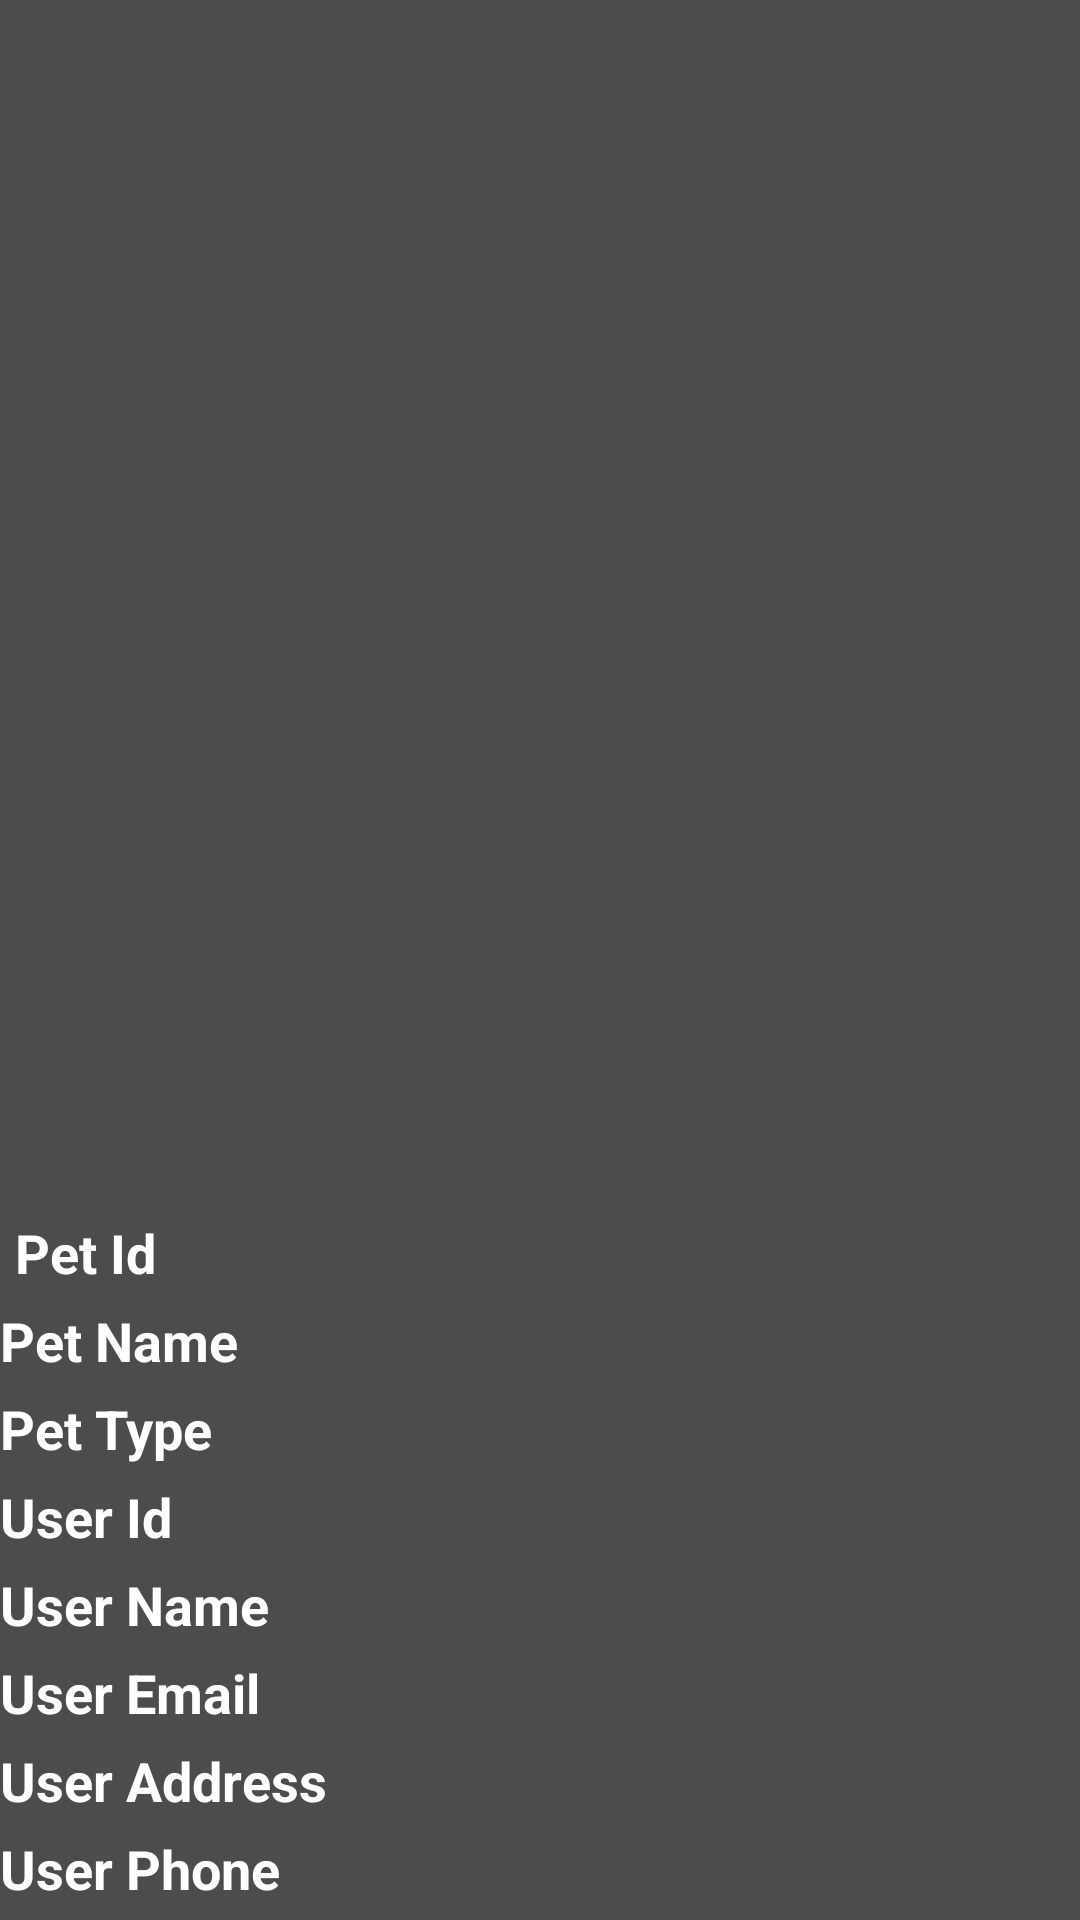

Reconstruct the res/layout file that produces this screen, plus the resources it refers to.
<!-- AndroidManifest.xml: application theme Theme.AdoptAnAnimal -->
<!-- res/layout/history_record_layout.xml -->
<?xml version="1.0" encoding="utf-8"?>
<LinearLayout xmlns:android="http://schemas.android.com/apk/res/android"
    android:layout_width="match_parent"
    android:layout_height="wrap_content"
    android:layout_margin="4dp"
    android:orientation="vertical"
    android:background="@color/royal_blue"
    >

    <ImageView
        android:id="@+id/imageViewPet"
        android:layout_width="60dp"
        android:layout_height="60dp"
        android:layout_weight="1"/>
    <LinearLayout
        android:layout_width="match_parent"
        android:layout_height="wrap_content"
        android:orientation="horizontal">

        <TextView
            android:layout_width="wrap_content"
            android:layout_height="match_parent"
            android:layout_marginLeft="5dp"
            android:layout_marginRight="5dp"
            android:layout_marginBottom="5dp"
            android:textSize="@dimen/textssize"
            android:textColor="@color/white"
            android:textStyle="bold"
            android:layout_weight="1"
            android:text="Pet Id"/>
        <TextView
            android:id="@+id/txtPetId"
            android:layout_width="wrap_content"
            android:layout_height="match_parent"
            android:layout_marginLeft="5dp"
            android:layout_marginRight="5dp"
            android:layout_marginBottom="5dp"
            android:textSize="@dimen/textssize"
            android:textColor="@color/white"
            android:layout_weight="1"/>
    </LinearLayout>

    <LinearLayout
        android:layout_width="match_parent"
        android:layout_height="wrap_content"
        android:orientation="horizontal">

        <TextView
            android:layout_width="wrap_content"
            android:layout_height="match_parent"
            android:layout_marginRight="5dp"
            android:textColor="@color/white"
            android:text="Pet Name"
            android:textSize="@dimen/textssize"
            android:layout_marginBottom="5dp"
            android:textStyle="bold"
            android:layout_weight="1"/>

        <TextView
            android:id="@+id/txtPetName"
            android:layout_width="wrap_content"
            android:layout_height="match_parent"
            android:layout_marginRight="5dp"
            android:textColor="@color/white"

            android:textSize="@dimen/textssize"
            android:layout_marginBottom="5dp"
            android:layout_weight="1"/>

    </LinearLayout>

    <LinearLayout
        android:layout_width="match_parent"
        android:layout_height="wrap_content"
        android:orientation="horizontal">

        <TextView
            android:layout_width="wrap_content"
            android:layout_height="match_parent"
            android:layout_marginRight="5dp"
            android:textColor="@color/white"
            android:layout_marginBottom="5dp"
            android:textStyle="bold"
            android:textSize="@dimen/textssize"
            android:layout_weight="1"
            android:text="Pet Type"/>

        <TextView
            android:id="@+id/txtPetType"
            android:layout_width="wrap_content"
            android:layout_height="match_parent"
            android:layout_marginRight="5dp"
            android:textColor="@color/white"
            android:textSize="@dimen/textssize"

            android:layout_marginBottom="5dp"
            android:layout_weight="1"/>

    </LinearLayout>

    <LinearLayout
        android:layout_width="match_parent"
        android:layout_height="wrap_content"
        android:orientation="horizontal">
        <TextView
            android:layout_width="wrap_content"
            android:layout_height="match_parent"
            android:textColor="@color/white"
            android:textSize="@dimen/textssize"

            android:textStyle="bold"

            android:layout_marginRight="5dp"
            android:layout_marginBottom="5dp"
            android:layout_weight="1"
            android:text="User Id"/>

        <TextView
            android:id="@+id/txtUserId"
            android:layout_width="wrap_content"
            android:layout_height="match_parent"
            android:textColor="@color/white"
            android:textSize="@dimen/textssize"

            android:layout_marginRight="5dp"
            android:layout_marginBottom="5dp"
            android:layout_weight="1"/>

    </LinearLayout>
    <LinearLayout
        android:layout_width="match_parent"
        android:layout_height="wrap_content"
        android:orientation="horizontal">

        <TextView
            android:layout_width="wrap_content"
            android:layout_height="match_parent"
            android:textColor="@color/white"
            android:textStyle="bold"
            android:textSize="@dimen/textssize"

            android:layout_marginRight="5dp"
            android:layout_marginBottom="5dp"
            android:layout_weight="1"
            android:text="User Name"/>

        <TextView
            android:id="@+id/txtUserName"
            android:layout_width="wrap_content"
            android:layout_height="match_parent"
            android:textColor="@color/white"
            android:layout_marginRight="5dp"
            android:textSize="@dimen/textssize"
            android:layout_marginBottom="5dp"
            android:layout_weight="1"/>

    </LinearLayout>
    <LinearLayout
        android:layout_width="match_parent"
        android:layout_height="wrap_content"
        android:orientation="horizontal">

        <TextView
            android:layout_width="wrap_content"
            android:layout_height="match_parent"
            android:textColor="@color/white"
            android:textSize="@dimen/textssize"
            android:textStyle="bold"

            android:layout_marginRight="5dp"
            android:layout_marginBottom="5dp"
            android:text="User Email"
            android:layout_weight="1"/>

        <TextView
            android:id="@+id/txtUserEmail"
            android:layout_width="wrap_content"
            android:layout_height="match_parent"
            android:textSize="@dimen/textssize"
            android:textColor="@color/white"
            android:layout_marginRight="5dp"
            android:layout_marginBottom="5dp"
            android:layout_weight="1"/>

    </LinearLayout>
    <LinearLayout
        android:layout_width="match_parent"
        android:layout_height="wrap_content"
        android:orientation="horizontal">

        <TextView
            android:layout_width="wrap_content"
            android:layout_height="match_parent"
            android:textStyle="bold"
            android:textSize="@dimen/textssize"

            android:textColor="@color/white"
            android:layout_marginRight="5dp"
            android:layout_marginBottom="5dp"
            android:layout_weight="1"
            android:text="User Address"/>
        <TextView
            android:id="@+id/txtUserAddress"
            android:layout_width="wrap_content"
            android:layout_height="match_parent"
            android:textColor="@color/white"
            android:layout_marginRight="5dp"
            android:textSize="@dimen/textssize"
            android:layout_marginBottom="5dp"
            android:layout_weight="1"/>
    </LinearLayout>

    <LinearLayout
        android:layout_width="match_parent"
        android:layout_height="wrap_content"
        android:orientation="horizontal">

        <TextView
            android:layout_width="wrap_content"
            android:layout_height="match_parent"
            android:textColor="@color/white"
            android:layout_marginRight="5dp"
            android:layout_marginBottom="5dp"
            android:textStyle="bold"
            android:textSize="@dimen/textssize"

            android:layout_weight="1"
            android:text="User Phone"/>


        <TextView
            android:id="@+id/txtUserPhone"
            android:layout_width="wrap_content"
            android:layout_height="match_parent"
            android:textColor="@color/white"
            android:layout_marginRight="5dp"
            android:layout_marginBottom="5dp"
            android:textSize="@dimen/textssize"
            android:layout_weight="1"/>

    </LinearLayout>


</LinearLayout>
<!-- resources referenced by this layout -->
<resources>
  <color name="royal_blue">#4c4c4c</color>
  <color name="white">#FFFFFFFF</color>
  <dimen name="textssize">18sp</dimen>
  <style name="Theme.AdoptAnAnimal" parent="Theme.MaterialComponents.DayNight.DarkActionBar">
          
          <item name="colorPrimary">@color/purple_500</item>
          <item name="colorPrimaryVariant">@color/purple_700</item>
          <item name="colorOnPrimary">@color/white</item>
          
          <item name="colorSecondary">@color/teal_200</item>
          <item name="colorSecondaryVariant">@color/teal_700</item>
          <item name="colorOnSecondary">@color/black</item>
          
          <item name="android:statusBarColor" tools:targetApi="l">?attr/colorPrimaryVariant</item>
          <item name="windowActionBar">false</item>
          <item name="windowNoTitle">true</item>
          
      </style>
  <color name="purple_500">#FF6200EE</color>
  <color name="purple_700">#FF3700B3</color>
  <color name="teal_200">#FF03DAC5</color>
  <color name="teal_700">#FF018786</color>
  <color name="black">#FF000000</color>
</resources>
